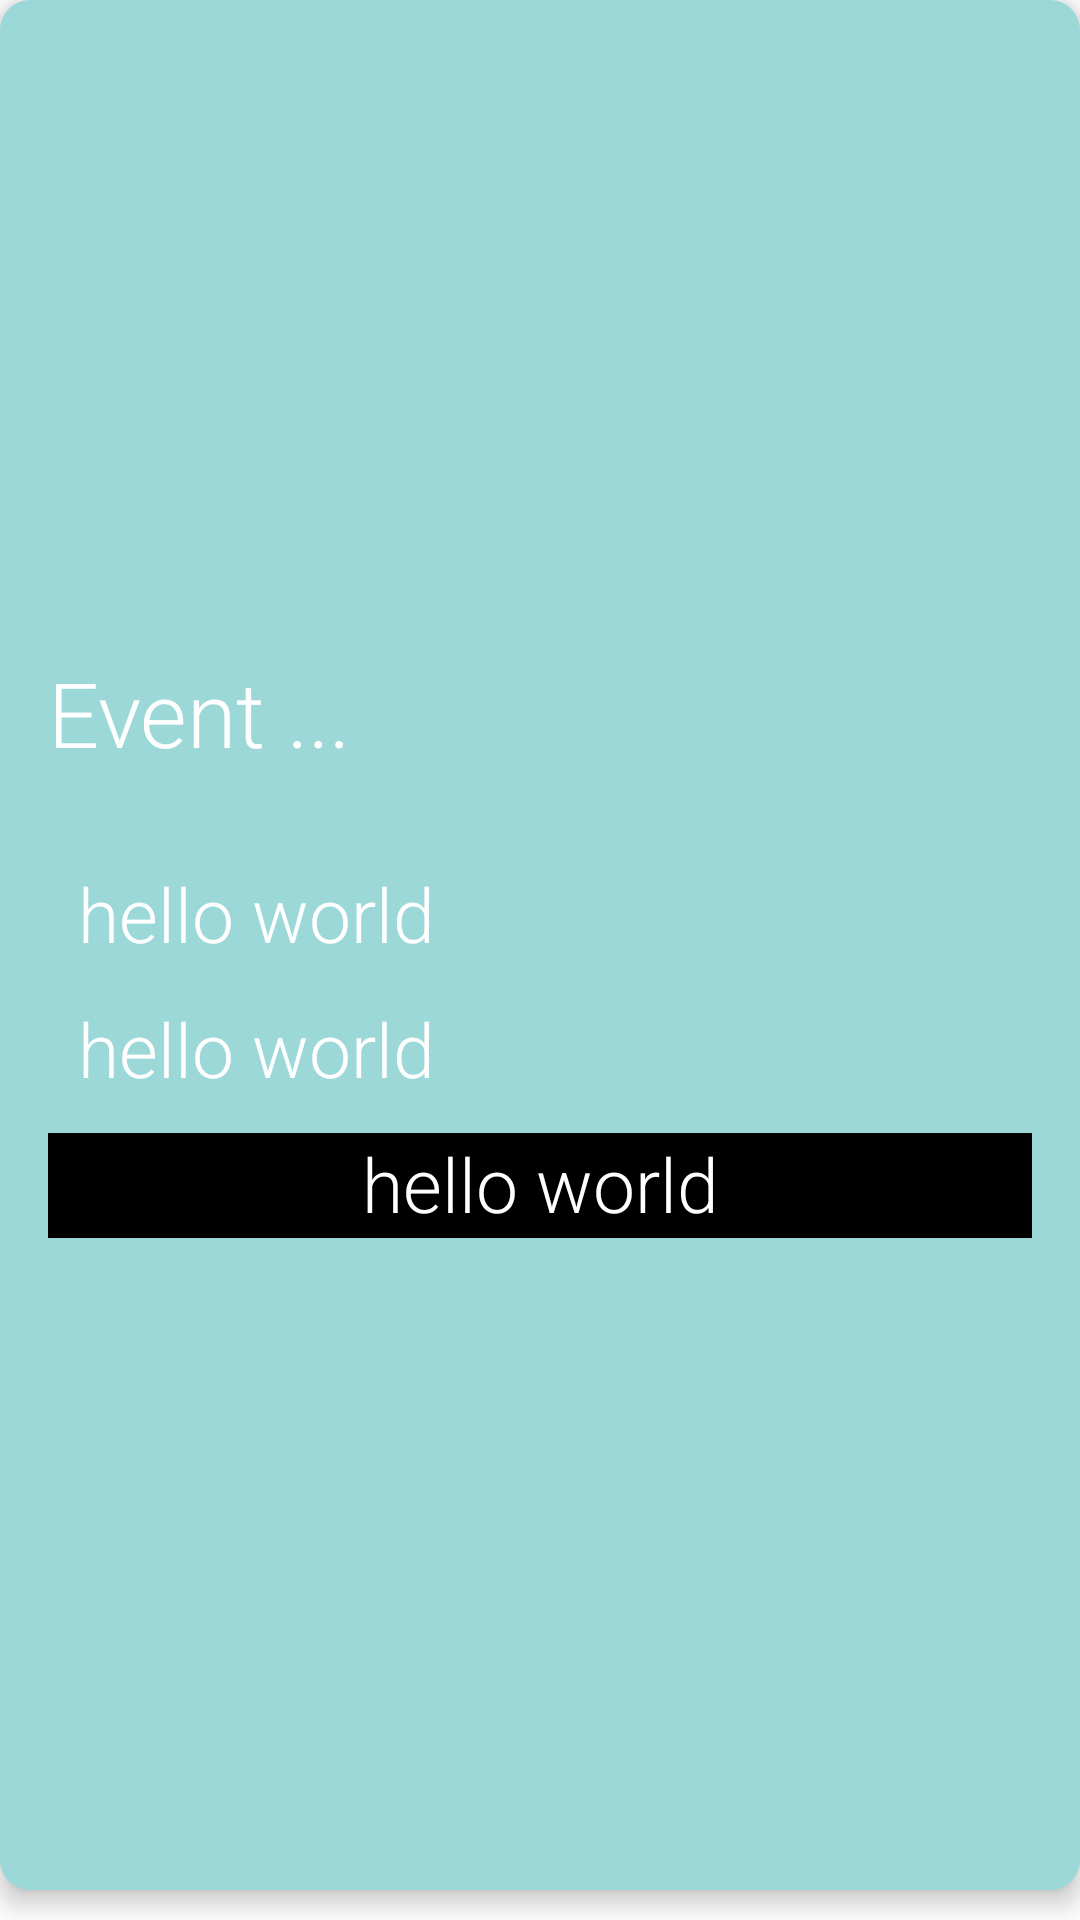

Write the Android layout XML for this screen, with the resource values it uses.
<!-- AndroidManifest.xml: application theme Theme.CalenderApplication -->
<!-- res/layout/fragment_opened_dialog.xml -->
<?xml version="1.0" encoding="utf-8"?>
<FrameLayout xmlns:android="http://schemas.android.com/apk/res/android"
    xmlns:tools="http://schemas.android.com/tools"
    android:layout_width="400sp"
    android:layout_height="350sp"
    tools:context=".OpenedDialog">

    <LinearLayout
        android:layout_width="match_parent"
        android:layout_height="match_parent"
        android:orientation="vertical"
        android:layout_marginBottom="10sp"
        android:elevation="5sp"
        android:gravity="center_vertical"
        android:padding="16sp"
        android:background="@drawable/itembackground"
        >
<TextView
    android:layout_width="match_parent"
    android:layout_height="wrap_content"
    android:text="Event ..."
    android:textColor="@color/white"
    android:textSize="30sp"
    android:fontFamily="sans-serif-light"
    android:layout_marginBottom="20sp"
    />

        <TextView
            android:layout_width="match_parent"
            android:layout_height="35sp"
            android:textSize="25sp"
            android:textColor="@color/white"
            android:layout_marginTop="10sp"
            android:layout_marginLeft="10sp"
            android:id="@+id/openeditemtitle"
            android:fontFamily="sans-serif-light"
            android:text="hello world"
            />
        <TextView
            android:layout_width="match_parent"
            android:layout_height="35sp"
            android:textSize="25sp"
            android:id="@+id/openitemdes"
            android:textColor="@color/white"
            android:layout_marginTop="10sp"
            android:layout_marginLeft="10sp"

            android:fontFamily="sans-serif-light"
            android:text="hello world"
            />


        <TextView
            android:layout_width="match_parent"
            android:layout_height="35sp"
            android:textSize="25sp"
            android:id="@+id/openitemdate"
            android:layout_marginTop="10sp"
            android:gravity="center_horizontal"
            android:layout_gravity="bottom"
            android:textColor="@color/white"
            android:background="@color/black"
            android:fontFamily="sans-serif-light"
            android:text="hello world"
            />
    </LinearLayout>

</FrameLayout>
<!-- resources referenced by this layout -->
<resources>
  <color name="black">#FF000000</color>
  <color name="white">#FFFFFFFF</color>
  <!-- drawable itembackground (drawable) -->
  <?xml version="1.0" encoding="utf-8"?>
  <shape android:shape="rectangle" xmlns:android="http://schemas.android.com/apk/res/android">
      <solid android:color="#9CD8D8"/>
      <corners android:radius="10sp"/>
  </shape>
  <style name="Theme.CalenderApplication" parent="Theme.MaterialComponents.DayNight.DarkActionBar">
          
          <item name="colorPrimary">@color/purple_500</item>
          <item name="colorPrimaryVariant">@color/purple_700</item>
          <item name="colorOnPrimary">@color/white</item>
          
          <item name="colorSecondary">@color/teal_200</item>
          <item name="colorSecondaryVariant">@color/teal_700</item>
          <item name="colorOnSecondary">@color/black</item>
          
          <item name="android:statusBarColor" tools:targetApi="l">?attr/colorPrimaryVariant</item>
          
      </style>
  <color name="purple_500">#1C8FC3</color>
  <color name="purple_700">#15749F</color>
  <color name="teal_200">#FF03DAC5</color>
  <color name="teal_700">#FF018786</color>
</resources>
